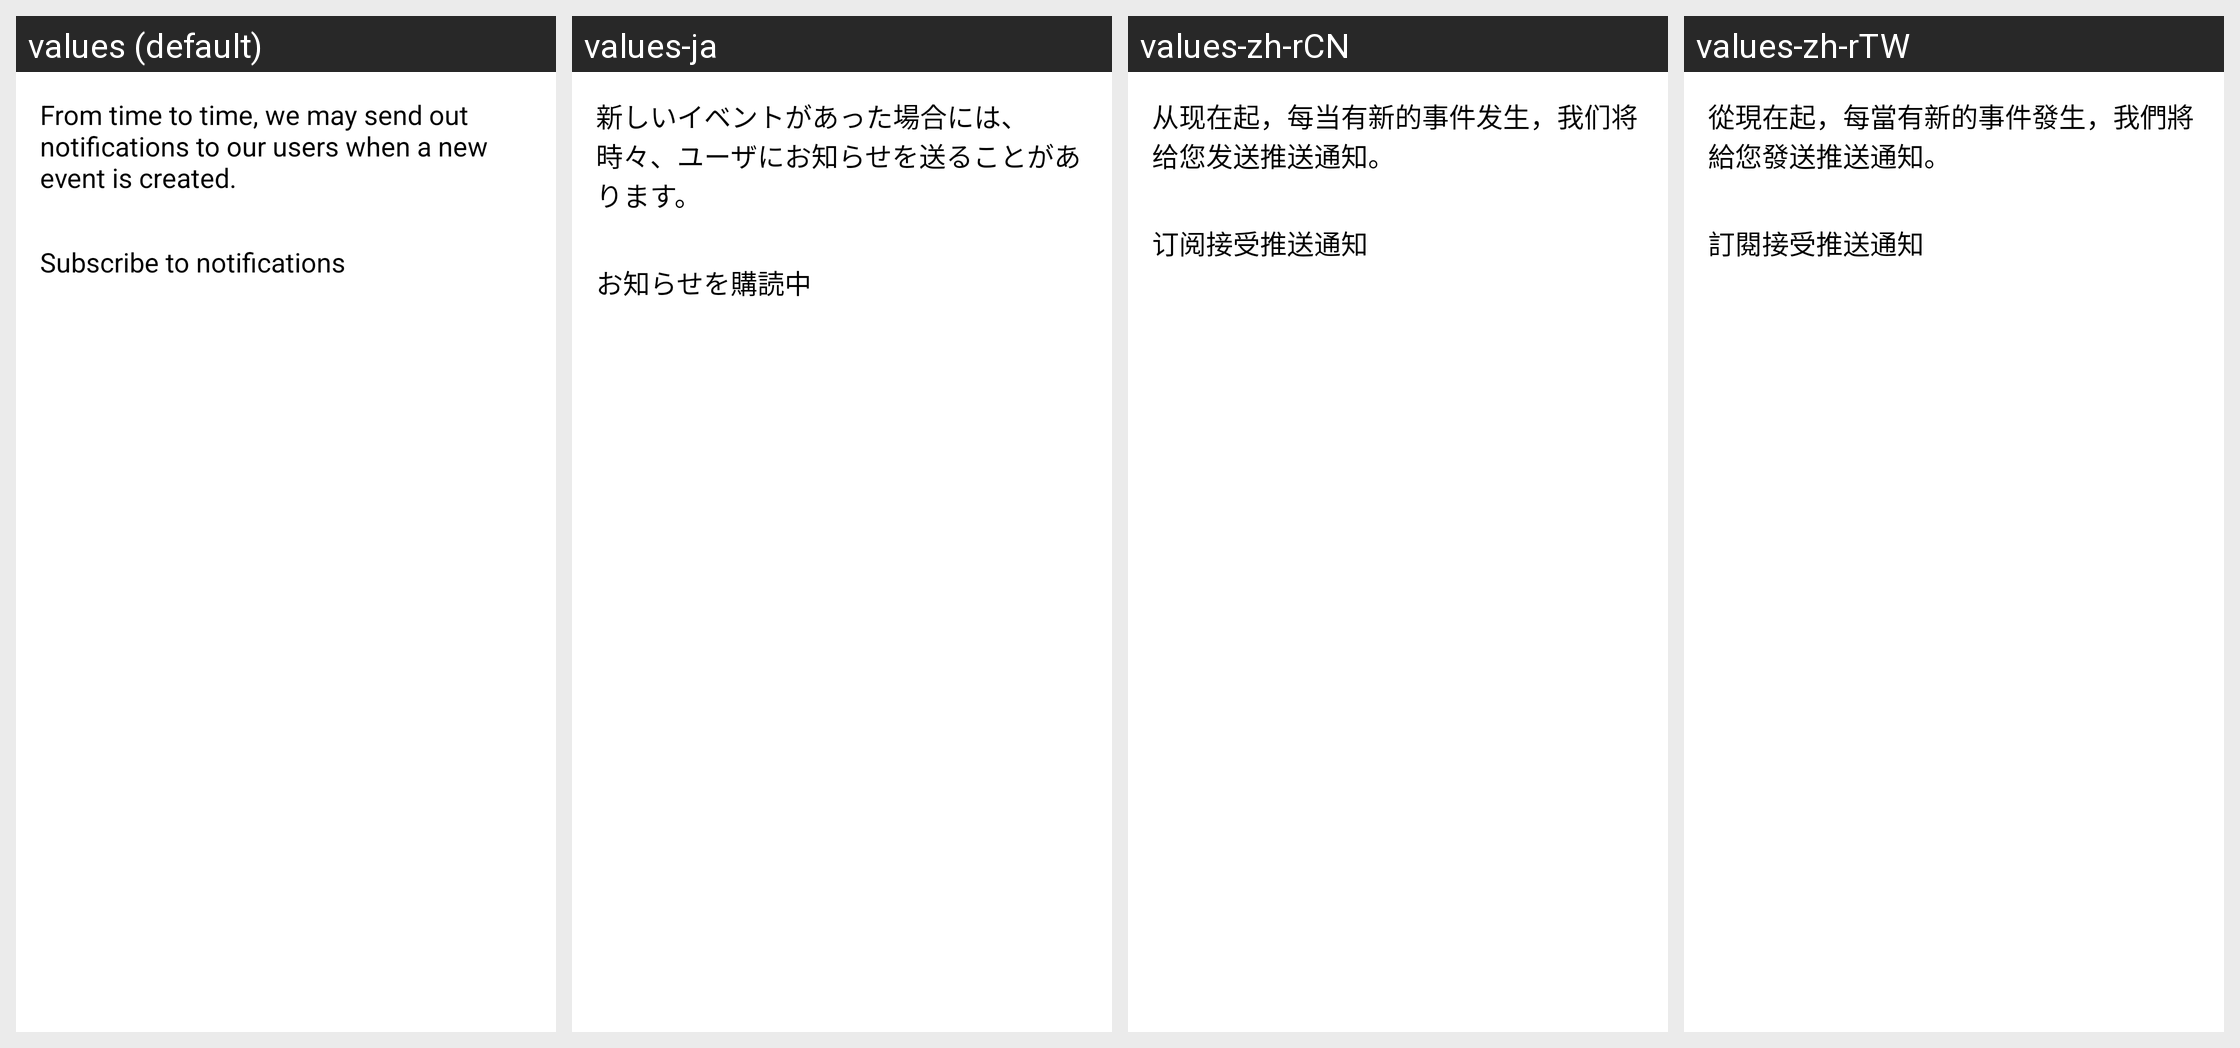

Translations of the strings shown on this Android screen, per locale in the grid:
Android screen res/layout/dialog_display_accept_fcm.xml rendered under 4 locales, left to right: values (default), values-ja, values-zh-rCN, values-zh-rTW. Device: Nexus 5 (rendered at 1080×1920; each locale shown at half size, 540×960, under a caption strip naming it); theme AppTheme.
Other locales in the repository, not shown: values-el, values-es, values-es-rUS, values-hi, values-ur, values-vi.
Strings drawn on this screen, with the default value and each locale's value (text and hints the layout hard-codes, and strings that could not be matched under every locale, appear in the picture but are not listed):

pad3Time
  values: From time to time, we may send out notifications to our users when a new event is created.
  values-ja: 新しいイベントがあった場合には、時々、ユーザにお知らせを送ることがあります。
  values-zh-rCN: 从现在起，每当有新的事件发生，我们将给您发送推送通知。
  values-zh-rTW: 從現在起，每當有新的事件發生，我們將給您發送推送通知。

pad3subscribeTo
  values: Subscribe to notifications
  values-ja: お知らせを購読中
  values-zh-rCN: 订阅接受推送通知
  values-zh-rTW: 訂閱接受推送通知
